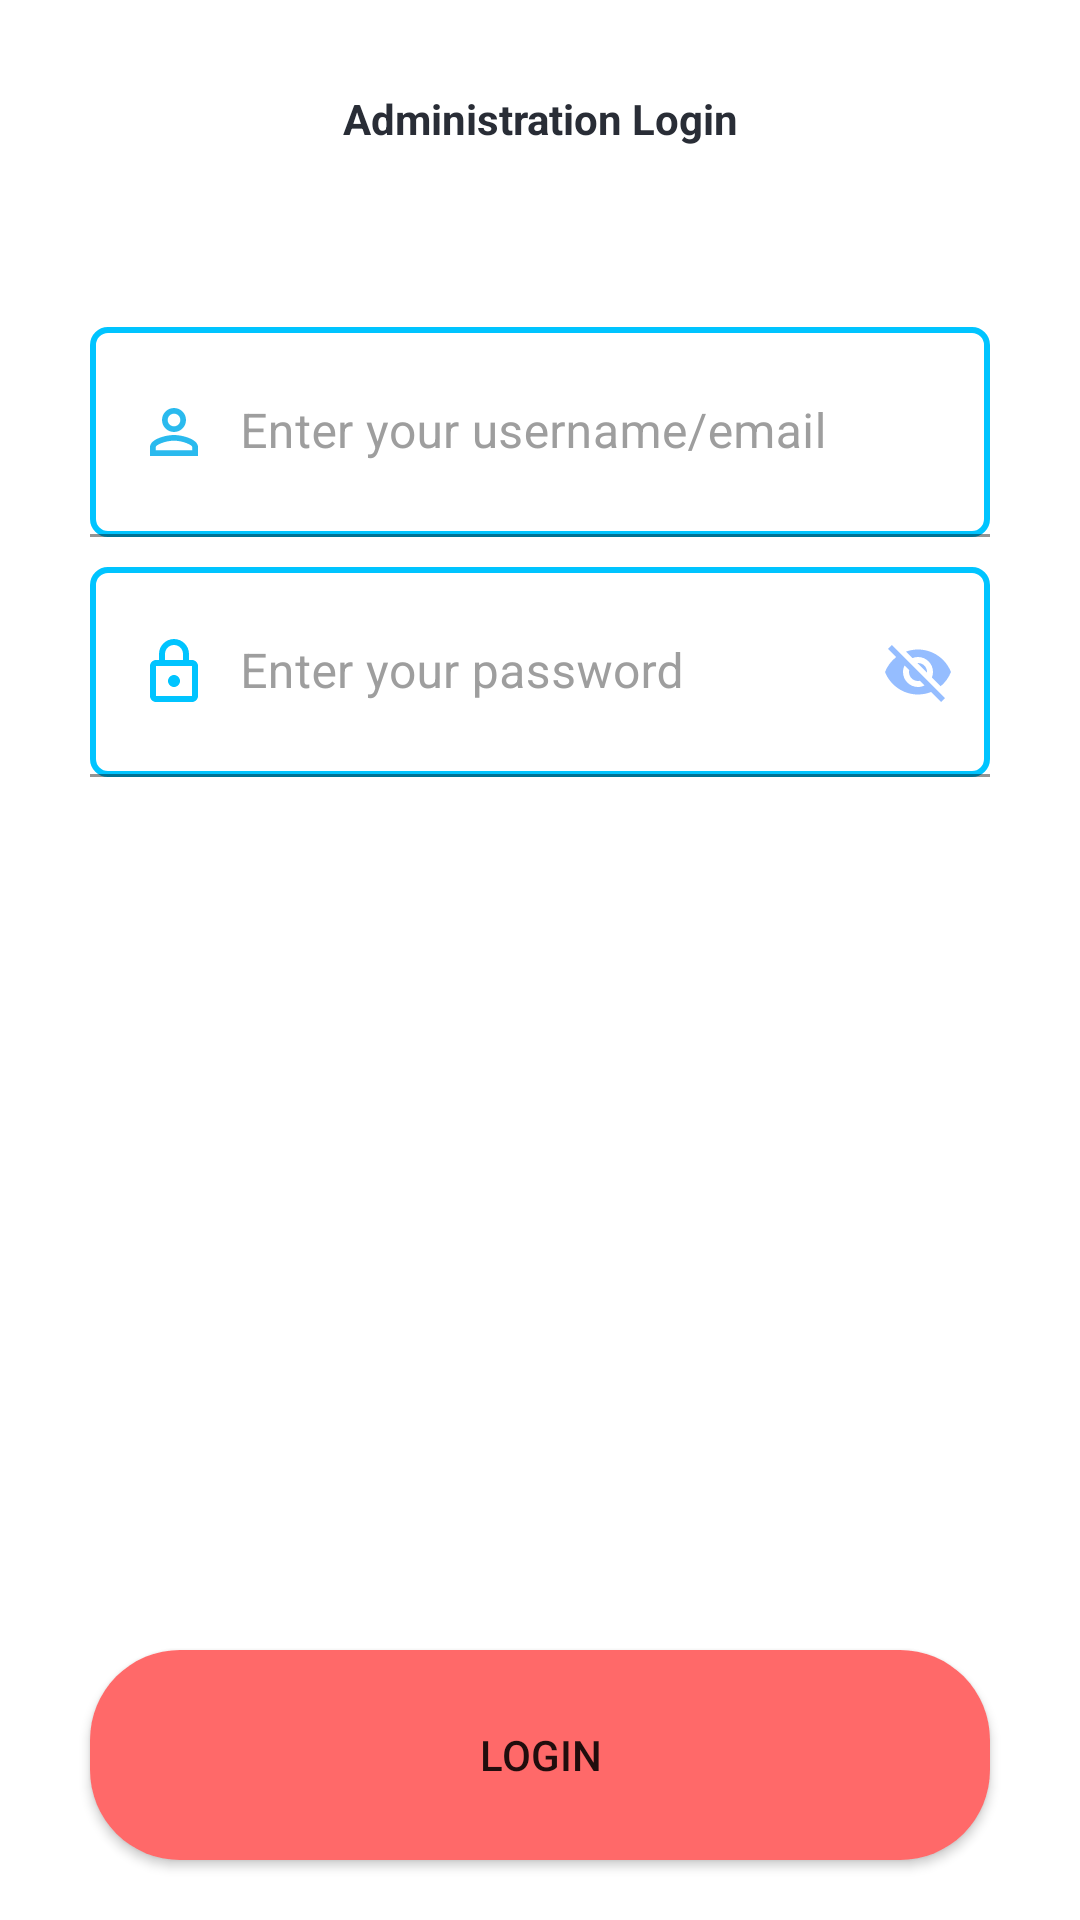

The Android layout XML behind this screen, and the referenced resources:
<!-- AndroidManifest.xml: application theme Theme.TechTrends -->
<!-- res/layout/activity_admin_login.xml -->
<?xml version="1.0" encoding="utf-8"?>
<androidx.constraintlayout.widget.ConstraintLayout xmlns:android="http://schemas.android.com/apk/res/android"
    xmlns:app="http://schemas.android.com/apk/res-auto"
    xmlns:tools="http://schemas.android.com/tools"
    android:layout_width="match_parent"
    android:layout_height="match_parent"
    android:background="@color/white"
    android:padding="10dp"
    tools:context=".AdminActivities.AdminLoginActivity">

    <TextView
        android:id="@+id/txtLabelAdmin"
        android:layout_width="match_parent"
        android:layout_height="wrap_content"
        android:layout_marginHorizontal="20dp"
        android:layout_marginVertical="20dp"
        android:text="@string/administration_login"
        android:textAlignment="center"
        android:textColor="@color/black_shade_1"
        android:textSize="@dimen/_16ssp"
        android:textStyle="bold"
        app:layout_constraintEnd_toEndOf="parent"
        app:layout_constraintStart_toStartOf="parent"
        app:layout_constraintTop_toTopOf="parent" />

    <ImageView
        android:id="@+id/adminProfile"
        android:layout_width="wrap_content"
        android:layout_height="wrap_content"
        android:layout_marginTop="30dp"
        android:contentDescription="AdminProfile"
        android:src="@drawable/admin_profile"
        app:layout_constraintEnd_toEndOf="parent"
        app:layout_constraintStart_toStartOf="parent"
        app:layout_constraintTop_toBottomOf="@id/txtLabelAdmin" />

    <com.google.android.material.textfield.TextInputLayout
        android:id="@+id/username_login_layout"
        android:layout_width="0dp"
        android:layout_height="70dp"
        android:layout_marginHorizontal="20dp"
        android:layout_marginTop="30dp"
        android:autofillHints="username"
        android:hint="@string/enter_your_username"
        android:inputType="textPersonName"
        android:textColorHint="#9E9E9E"
        app:hintTextColor="@color/dodgerblue"
        app:layout_constraintEnd_toEndOf="parent"
        app:layout_constraintStart_toStartOf="parent"
        app:layout_constraintTop_toBottomOf="@id/adminProfile">

        <com.google.android.material.textfield.TextInputEditText
            android:id="@+id/adminUsernameTF"
            android:layout_width="match_parent"
            android:layout_height="match_parent"
            android:background="@drawable/edittext_border"
            android:drawableStart="@drawable/username_person_outline"
            android:drawablePadding="10dp"
            android:padding="10dp"
            android:textColor="@color/black_shade_1" />
    </com.google.android.material.textfield.TextInputLayout>

    <com.google.android.material.textfield.TextInputLayout
        android:layout_width="0dp"
        android:layout_height="70dp"
        android:layout_marginHorizontal="20dp"
        android:layout_marginVertical="10dp"
        android:autofillHints="username"
        android:hint="@string/enter_your_password"
        android:inputType="textPassword"
        android:textColorHint="#9E9E9E"
        app:hintTextColor="@color/dodgerblue"
        app:layout_constraintEnd_toEndOf="parent"
        app:layout_constraintStart_toStartOf="parent"
        app:layout_constraintTop_toBottomOf="@id/username_login_layout"
        app:passwordToggleEnabled="true"
        app:passwordToggleTint="@color/light_blue_shade">

        <com.google.android.material.textfield.TextInputEditText
            android:id="@+id/adminPasswordTF"
            android:layout_width="match_parent"
            android:layout_height="match_parent"
            android:background="@drawable/edittext_border"
            android:drawableStart="@drawable/password_icon"
            android:drawablePadding="10dp"
            android:drawableTint="@color/dodgerblue"
            android:padding="10dp"
            android:textColor="@color/black_shade_1" />
    </com.google.android.material.textfield.TextInputLayout>

    <Button
        android:id="@+id/adminLoginBtn"
        android:layout_width="0dp"
        android:layout_height="70dp"
        android:layout_marginHorizontal="20dp"
        android:layout_marginVertical="10dp"
        android:background="@drawable/button_bg"
        android:text="@string/login"
        app:layout_constraintBottom_toBottomOf="parent"
        app:layout_constraintEnd_toEndOf="parent"
        app:layout_constraintStart_toStartOf="parent" />

</androidx.constraintlayout.widget.ConstraintLayout>
<!-- resources referenced by this layout -->
<resources>
  <color name="black_shade_1">#292D36</color>
  <color name="dodgerblue">#00C4FF</color>
  <color name="light_blue_shade">#95BDFF</color>
  <color name="white">#FFFFFFFF</color>
  <!-- drawable button_bg (drawable) -->
  <?xml version="1.0" encoding="utf-8"?>
  
  <selector xmlns:android="http://schemas.android.com/apk/res/android">
      <item>
          <shape android:shape="rectangle">
              <solid android:color="#FF6969" />
              <corners android:radius="30dp" />
          </shape>
      </item>
  </selector>
  <!-- drawable edittext_border (drawable) -->
  <shape xmlns:android="http://schemas.android.com/apk/res/android">
      <solid android:color="#ffffff" />
      <stroke
          android:width="2dp"
          android:color="@color/dodgerblue" />
      <corners android:radius="5dp" />
  </shape>
  <!-- drawable password_icon (drawable) -->
  <vector xmlns:android="http://schemas.android.com/apk/res/android"
      android:width="24dp"
      android:height="24dp"
      android:tint="#0C0B0B"
      android:viewportWidth="24"
      android:viewportHeight="24">
      <path
          android:fillColor="@android:color/white"
          android:pathData="M18,8h-1L17,6c0,-2.76 -2.24,-5 -5,-5S7,3.24 7,6v2L6,8c-1.1,0 -2,0.9 -2,2v10c0,1.1 0.9,2 2,2h12c1.1,0 2,-0.9 2,-2L20,10c0,-1.1 -0.9,-2 -2,-2zM9,6c0,-1.66 1.34,-3 3,-3s3,1.34 3,3v2L9,8L9,6zM18,20L6,20L6,10h12v10zM12,17c1.1,0 2,-0.9 2,-2s-0.9,-2 -2,-2 -2,0.9 -2,2 0.9,2 2,2z" />
  </vector>
  <!-- drawable username_person_outline (drawable) -->
  <vector xmlns:android="http://schemas.android.com/apk/res/android"
      android:width="24dp"
      android:height="24dp"
      android:tint="#2ABAEE"
      android:viewportWidth="24"
      android:viewportHeight="24">
      <path
          android:fillColor="@android:color/white"
          android:pathData="M12,5.9c1.16,0 2.1,0.94 2.1,2.1s-0.94,2.1 -2.1,2.1S9.9,9.16 9.9,8s0.94,-2.1 2.1,-2.1m0,9c2.97,0 6.1,1.46 6.1,2.1v1.1L5.9,18.1L5.9,17c0,-0.64 3.13,-2.1 6.1,-2.1M12,4C9.79,4 8,5.79 8,8s1.79,4 4,4 4,-1.79 4,-4 -1.79,-4 -4,-4zM12,13c-2.67,0 -8,1.34 -8,4v3h16v-3c0,-2.66 -5.33,-4 -8,-4z" />
  </vector>
  <string name="administration_login">Administration Login</string>
  <string name="enter_your_password">Enter your password</string>
  <string name="enter_your_username">Enter your username/email</string>
  <string name="login">Login</string>
  <style name="Theme.TechTrends" parent="Theme.MaterialComponents.DayNight.NoActionBar">
          
          <item name="colorPrimary">@color/light_blue_shade</item>
          <item name="colorPrimaryVariant">@color/purple_700</item>
          <item name="colorOnPrimary">@color/white</item>
          
          <item name="colorSecondary">@color/teal_200</item>
          <item name="colorSecondaryVariant">@color/teal_700</item>
          <item name="colorOnSecondary">@color/black</item>
          
          <item name="android:statusBarColor">@color/black_shade_1</item>
          <item name="android:windowLightStatusBar">true</item>
          
          
      </style>
  <color name="purple_700">#292D36</color>
  <color name="teal_200">#FF03DAC5</color>
  <color name="teal_700">#FF018786</color>
  <color name="black">#FF000000</color>
</resources>
